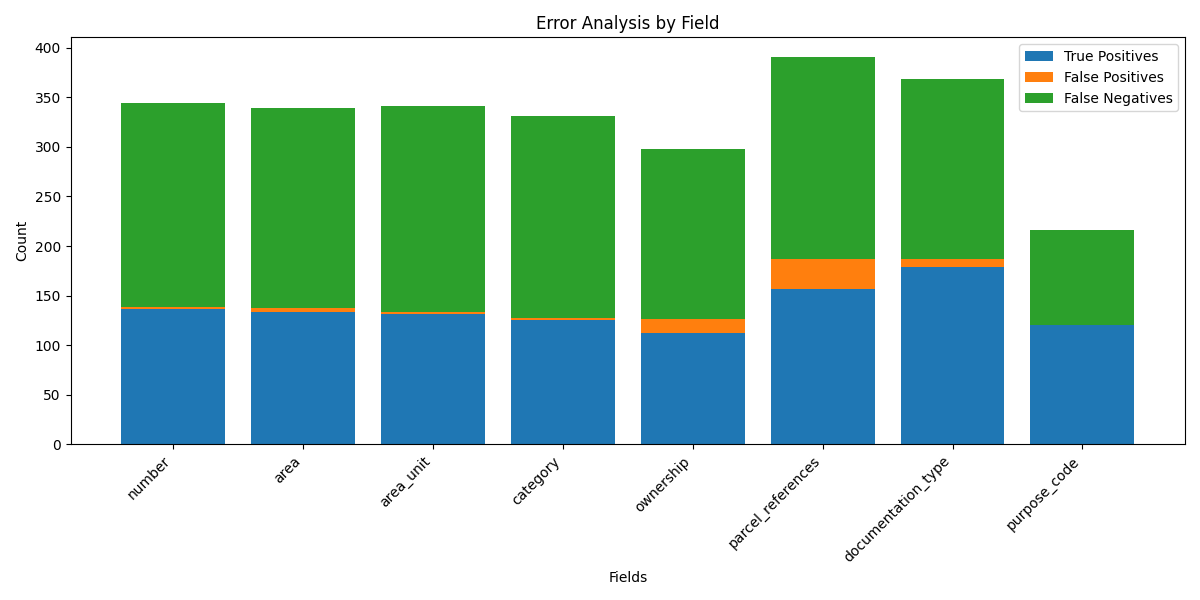

Values plotted in this chart, from the file beside it:
field, true_positives, false_positives, false_negatives
number, 137, 2, 205
area, 133, 5, 201
area_unit, 131, 2, 208
category, 125, 2, 204
ownership, 112, 14, 172
parcel_references, 157, 30, 204
documentation_type, 179, 8, 182
purpose_code, 120, 0, 96
